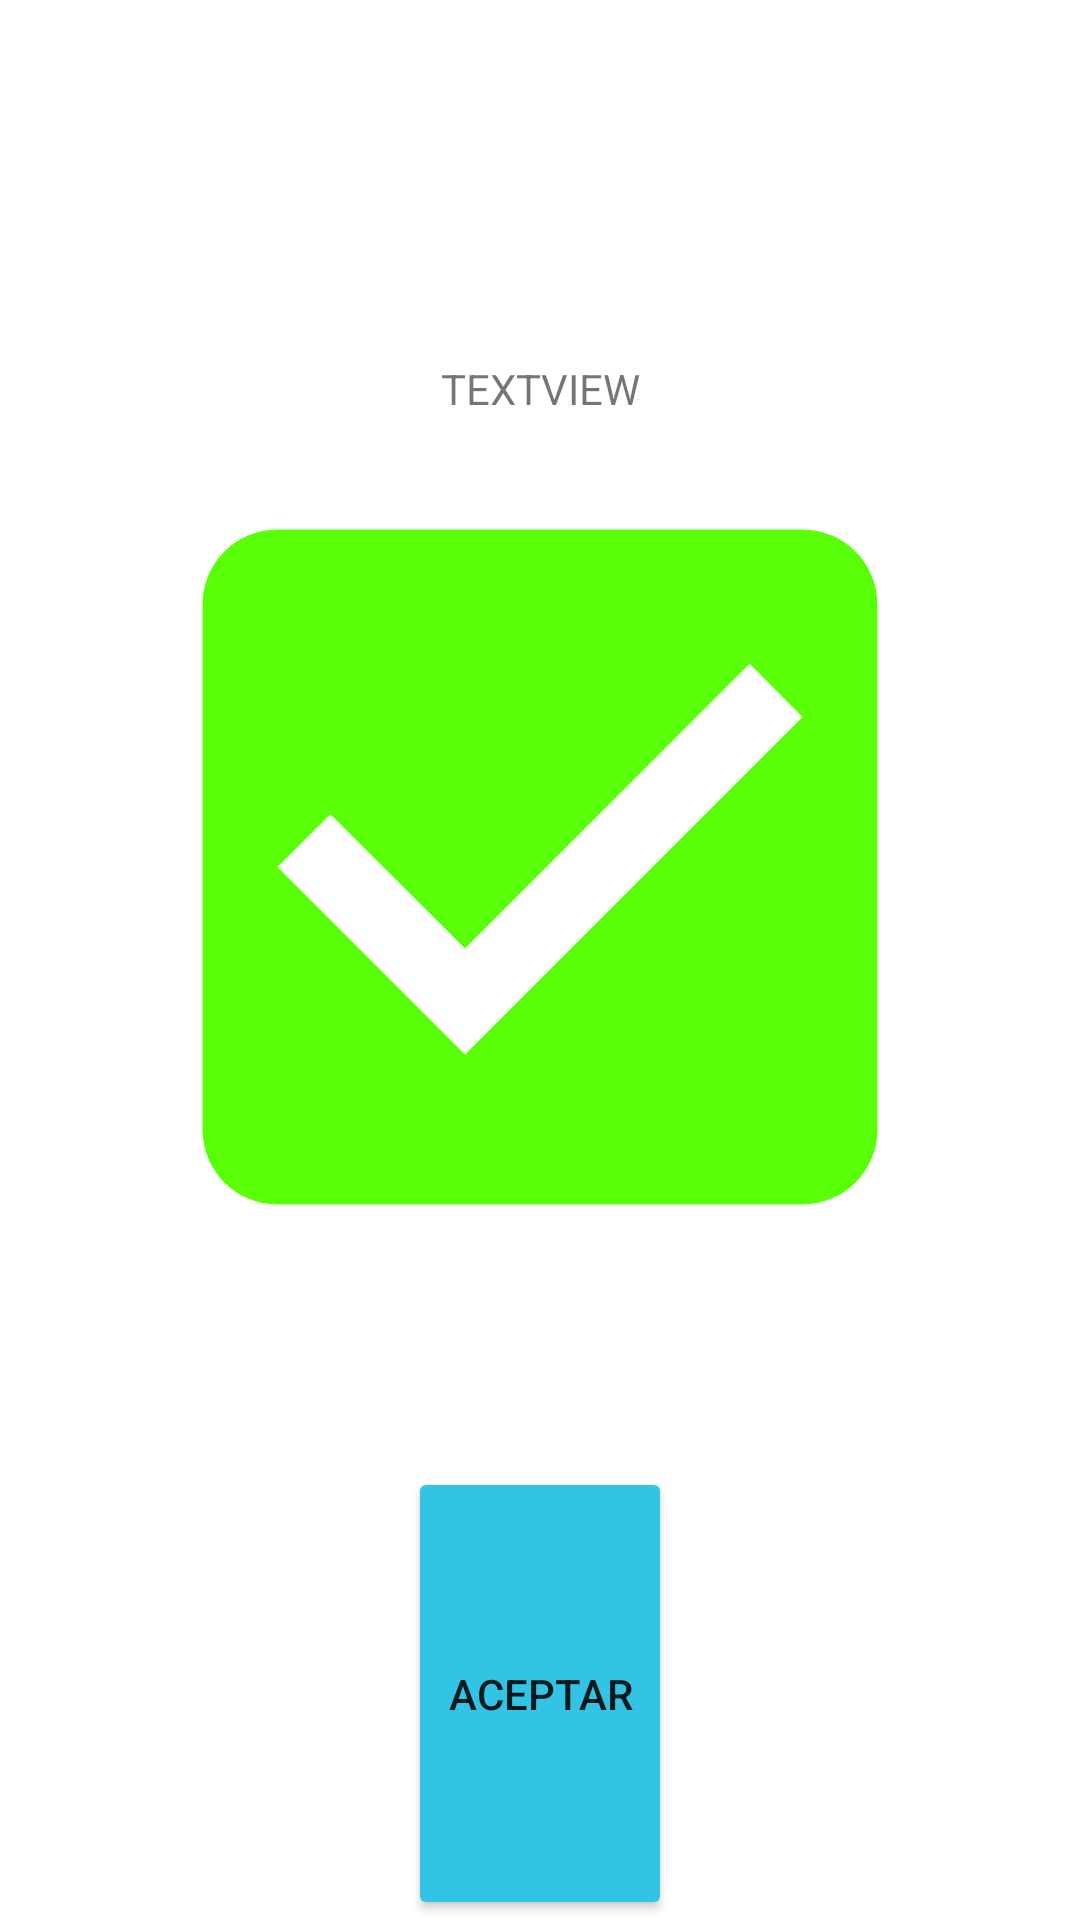

Write the Android layout XML for this screen, with the resource values it uses.
<!-- AndroidManifest.xml: application theme Theme.Corresponsal -->
<!-- res/layout/activity_transaccion_exitosa.xml -->
<?xml version="1.0" encoding="utf-8"?>
<LinearLayout xmlns:android="http://schemas.android.com/apk/res/android"
    xmlns:app="http://schemas.android.com/apk/res-auto"
    xmlns:tools="http://schemas.android.com/tools"
    android:layout_width="match_parent"
    android:layout_height="wrap_content"
    android:orientation="vertical"
    tools:context=".Exitosa.PagoExitoso">

    <LinearLayout
        android:layout_width="match_parent"
        android:layout_height="match_parent"
        android:orientation="vertical">

        <TextView
            android:id="@+id/tipo_transaccion"
            android:layout_width="match_parent"
            android:layout_height="wrap_content"
            android:layout_marginTop="120dp"
            android:text="TextView"
            android:textAlignment="center"
            android:textAllCaps="true" />

        <ImageView
            android:id="@+id/imageView8"
            android:layout_width="match_parent"
            android:layout_height="300dp"
            app:srcCompat="@drawable/ic_baseline_check_box" />

        <Button
            android:id="@+id/btn_transaccion_exitosa"
            android:layout_width="wrap_content"
            android:layout_height="wrap_content"
            android:layout_gravity="center"
            android:layout_marginTop="50dp"
            android:layout_weight="1"
            android:backgroundTint="#33C4E5"
            android:text="Aceptar" />
    </LinearLayout>
</LinearLayout>
<!-- resources referenced by this layout -->
<resources>
  <!-- drawable ic_baseline_check_box (drawable) -->
  <vector android:height="24dp" android:tint="#59FF06"
      android:viewportHeight="24" android:viewportWidth="24"
      android:width="24dp" xmlns:android="http://schemas.android.com/apk/res/android">
      <path android:fillColor="@android:color/white" android:pathData="M19,3L5,3c-1.11,0 -2,0.9 -2,2v14c0,1.1 0.89,2 2,2h14c1.11,0 2,-0.9 2,-2L21,5c0,-1.1 -0.89,-2 -2,-2zM10,17l-5,-5 1.41,-1.41L10,14.17l7.59,-7.59L19,8l-9,9z"/>
  </vector>
  <style name="Theme.Corresponsal" parent="Theme.MaterialComponents.DayNight.NoActionBar">
          
          <item name="colorPrimary">@color/purple_500</item>
          <item name="colorPrimaryVariant">@color/purple_700</item>
          <item name="colorOnPrimary">@color/white</item>
          
          <item name="colorSecondary">@color/teal_200</item>
          <item name="colorSecondaryVariant">@color/teal_700</item>
          <item name="colorOnSecondary">@color/black</item>
          
          <item name="android:statusBarColor" tools:targetApi="l">#33C4E5</item>
          
      </style>
  <!-- not gathered from this repository: default colours our renderer supplied (Android Studio template values) -->
  <color name="purple_500">#FF6200EE</color>
  <color name="purple_700">#FF3700B3</color>
  <color name="teal_200">#FF03DAC5</color>
  <color name="teal_700">#FF018786</color>
  <color name="black">#FF000000</color>
  <color name="white">#FFFFFFFF</color>
</resources>
